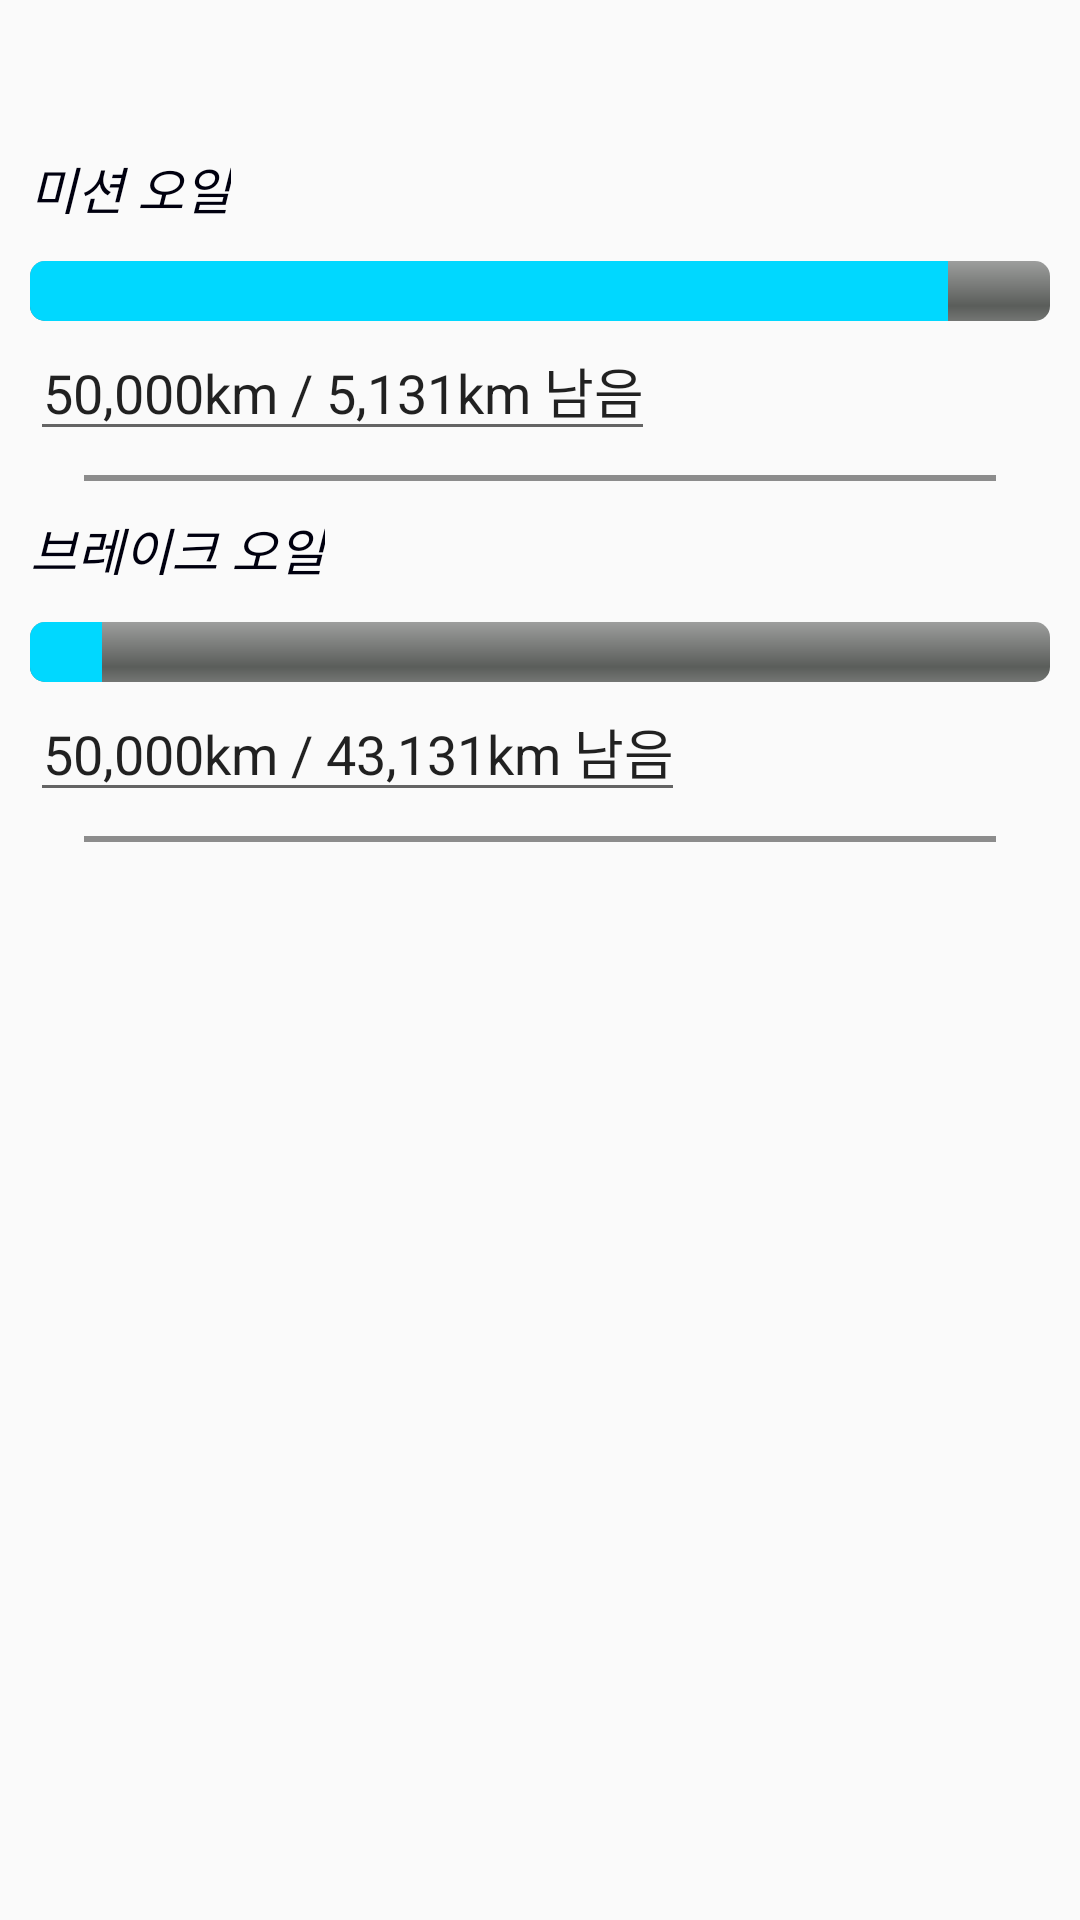

Here is an Android app screen rendered from its layout file. Give the layout XML and the strings, colors and styles it references.
<!-- AndroidManifest.xml: application theme AppTheme -->
<!-- res/layout/fragment2.xml -->
<?xml version="1.0" encoding="utf-8"?>
<android.support.constraint.ConstraintLayout xmlns:android="http://schemas.android.com/apk/res/android"
    xmlns:app="http://schemas.android.com/apk/res-auto"
    xmlns:tools="http://schemas.android.com/tools"
    android:layout_width="match_parent"
    android:layout_height="match_parent"
    tools:context=".Fragment.Fragment2"
    android:orientation="vertical">
    
    <ScrollView
        android:layout_width="match_parent"
        android:layout_height="match_parent"
        android:orientation="vertical">
        <LinearLayout
            android:layout_width="match_parent"
            android:layout_height="match_parent"
            android:layout_marginTop="50dp"
            android:layout_marginLeft="10dp"
            android:layout_marginRight="10dp"
            android:orientation="vertical"
            app:layout_constraintEnd_toEndOf="parent"
            app:layout_constraintStart_toStartOf="parent"
            app:layout_constraintTop_toTopOf="parent">

            <TextView
                android:layout_width="wrap_content"
                android:layout_height="wrap_content"
                android:text="미션 오일"
                android:textStyle="italic"
                android:textSize="17dp"
                android:textColor="@color/black"/>
            <ProgressBar
                android:layout_width="match_parent"
                android:layout_height="wrap_content"
                android:layout_weight="2"
                android:paddingTop="12dp"
                android:progress="90"
                android:progressTint="#00D8FF"
                style="@android:style/Widget.ProgressBar.Horizontal"
               />

            <EditText
                android:layout_width="wrap_content"
                android:layout_height="wrap_content"
                android:layout_weight="1"
                android:gravity="center"
                android:inputType="number"
                android:text="50,000km / 5,131km 남음" />
            <TextView
                android:layout_width="match_parent"
                android:layout_height="2dp"
                android:layout_marginTop="8dp"
                android:layout_marginLeft="18dp"
                android:layout_marginRight="18dp"
                android:background="#8C8C8C"/>

            <TextView
                android:layout_width="wrap_content"
                android:layout_height="wrap_content"
                android:layout_marginTop="10dp"
                android:text="브레이크 오일"
                android:textStyle="italic"
                android:textSize="17dp"
                android:textColor="@color/black"/>
            <ProgressBar
                android:layout_width="match_parent"
                android:layout_height="wrap_content"
                android:layout_weight="2"
                android:paddingTop="12dp"
                android:progress="7"
                android:progressTint="#00D8FF"
                style="@android:style/Widget.ProgressBar.Horizontal" />

            <EditText
                android:layout_width="wrap_content"
                android:layout_height="wrap_content"
                android:layout_weight="1"
                android:gravity="center"
                android:inputType="number"

                android:text="50,000km / 43,131km 남음" />
            <TextView
                android:layout_width="match_parent"
                android:layout_height="2dp"
                android:layout_marginTop="8dp"
                android:layout_marginLeft="18dp"
                android:layout_marginRight="18dp"
                android:background="#8C8C8C"/>



        </LinearLayout>
    </ScrollView>

</android.support.constraint.ConstraintLayout>
<!-- resources referenced by this layout -->
<resources>
  <color name="black">#00000F</color>
  <style name="AppTheme" parent="Theme.AppCompat.Light">
          
          <item name="colorPrimary">@color/white</item>
          <item name="colorPrimaryDark">@color/colorPrimaryDark</item>
          <item name="colorAccent">@color/colorAccent</item>
      </style>
  <color name="white">#FFFFFF</color>
  <color name="colorPrimaryDark">#00574B</color>
  <color name="colorAccent">#D81B60</color>
</resources>
